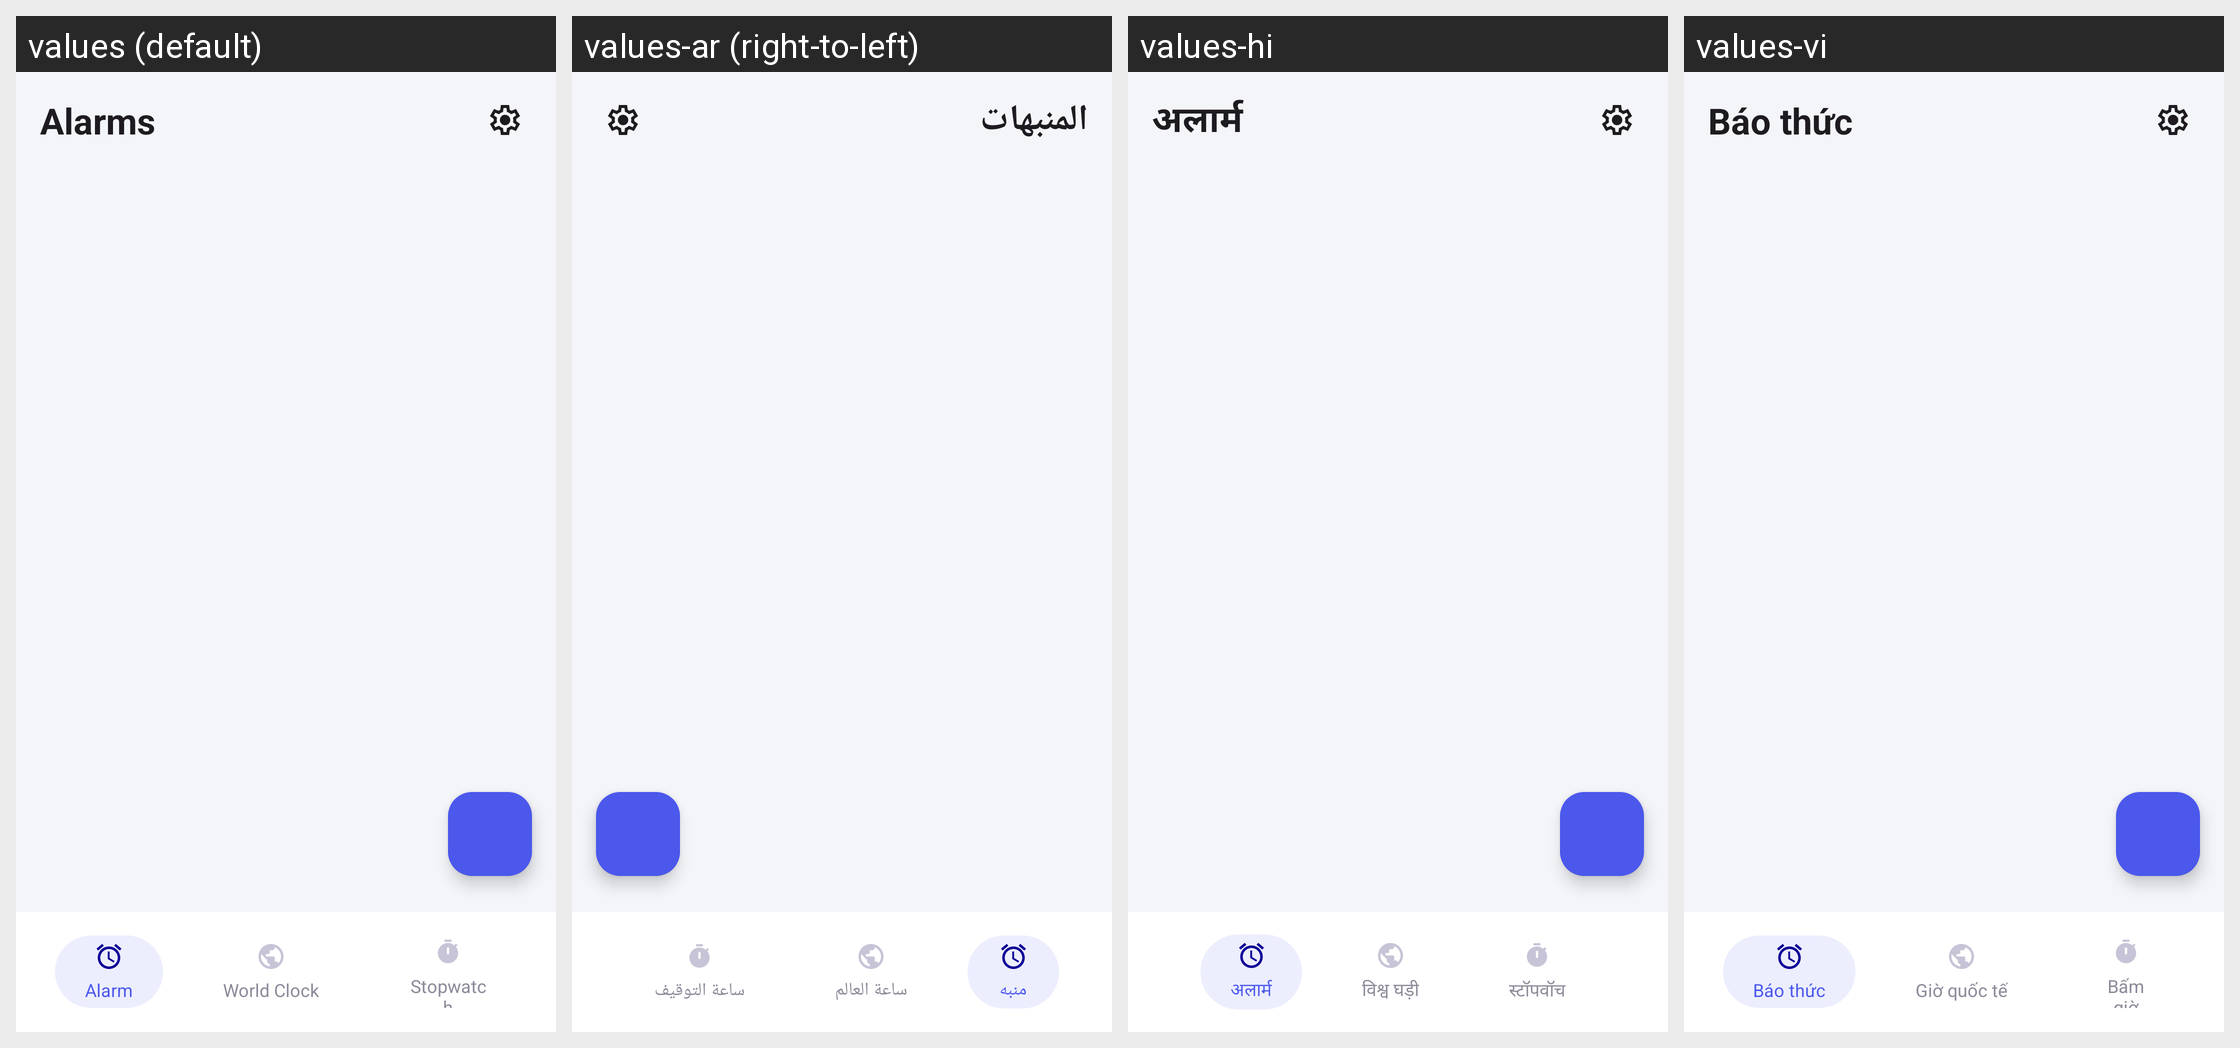

For this localized Android screen grid, give each drawn string resource with its value in every locale shown.
Android screen res/layout/activity_main.xml rendered under 4 locales, left to right: values (default), values-ar (right-to-left), values-hi, values-vi. Device: Nexus 5 (rendered at 1080×1920; each locale shown at half size, 540×960, under a caption strip naming it); theme Theme.AlarmClock.
Other locales in the repository, not shown: values-de, values-es, values-fr, values-in, values-it, values-ja, values-ko, values-nl, values-pt.
Strings drawn on this screen, with the default value and each locale's value (text and hints the layout hard-codes, and strings that could not be matched under every locale, appear in the picture but are not listed):

title_alarms
  values: Alarms
  values-ar: المنبهات
  values-hi: अलार्म
  values-vi: Báo thức

tab_alarm
  values: Alarm
  values-ar: منبه
  values-hi: अलार्म
  values-vi: Báo thức

tab_world_clock
  values: World Clock
  values-ar: ساعة العالم
  values-hi: विश्व घड़ी
  values-vi: Giờ quốc tế

tab_stopwatch
  values: Stopwatch
  values-ar: ساعة التوقيف
  values-hi: स्टॉपवॉच
  values-vi: Bấm giờ
